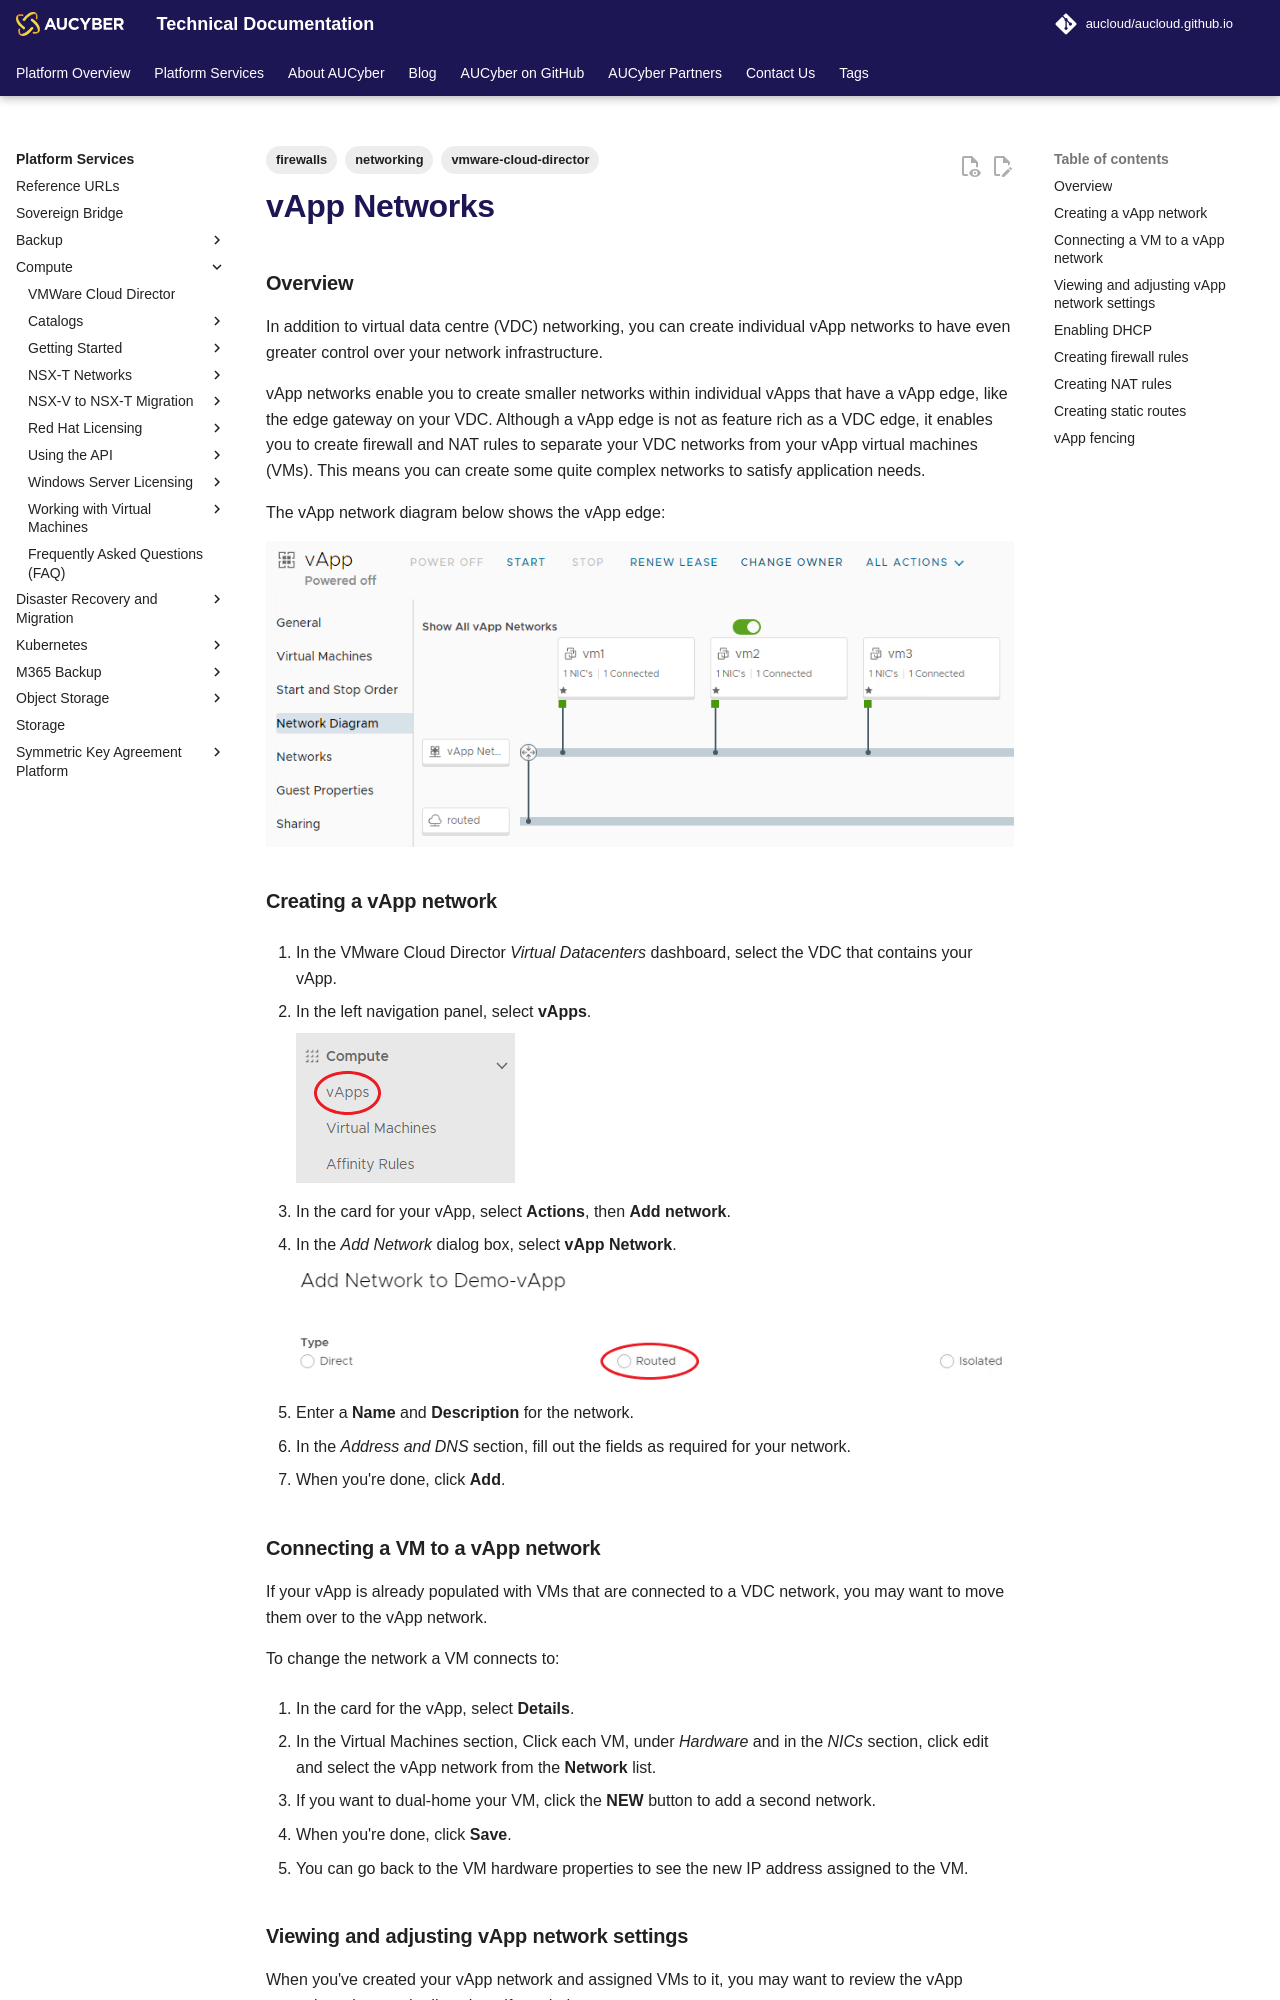

repository: aucloud/aucloud.github.io · page: latest/Platform_Services/Compute/NSX-V_Networks/vapp_networks/index.html · generator: mkdocs

---
title: vApp Networks
description: vApp Networks
tags:
    - vmware-cloud-director
    - networking
    - firewalls
---

### Overview

In addition to virtual data centre (VDC) networking, you can create individual vApp networks to have even greater control over your network infrastructure.

vApp networks enable you to create smaller networks within individual vApps that have a vApp edge, like the edge gateway on your VDC. Although a vApp edge is not as feature rich as a VDC edge, it enables you to create firewall and NAT rules to separate your VDC networks from your vApp virtual machines (VMs). This means you can create some quite complex networks to satisfy application needs.

The vApp network diagram below shows the vApp edge:

![vApp Edge Diagram Network](./assets/vapp_edge_diagram.png)

### Creating a vApp network

1. In the VMware Cloud Director *Virtual Datacenters* dashboard, select the VDC that contains your vApp.

1. In the left navigation panel, select **vApps**.

    ![vApp Navigation](./assets/navigation_vapps.png)

1. In the card for your vApp, select **Actions**, then **Add network**.

1. In the *Add Network* dialog box, select **vApp Network**.

    ![vApp Add Network](./assets/vapp_add_network.png)

1. Enter a **Name** and **Description** for the network.

1. In the *Address and DNS* section, fill out the fields as required for your network.

1. When you're done, click **Add**.

### Connecting a VM to a vApp network

If your vApp is already populated with VMs that are connected to a VDC network, you may want to move them over to the vApp network.

To change the network a VM connects to:

1. In the card for the vApp, select **Details**.

1. In the Virtual Machines section, Click each VM, under *Hardware* and in the *NICs* section, click edit and select the vApp network from the **Network** list.

1. If you want to dual-home your VM, click the **NEW** button to add a second network.

1. When you're done, click **Save**.

1. You can go back to the VM hardware properties to see the new IP address assigned to the VM.
